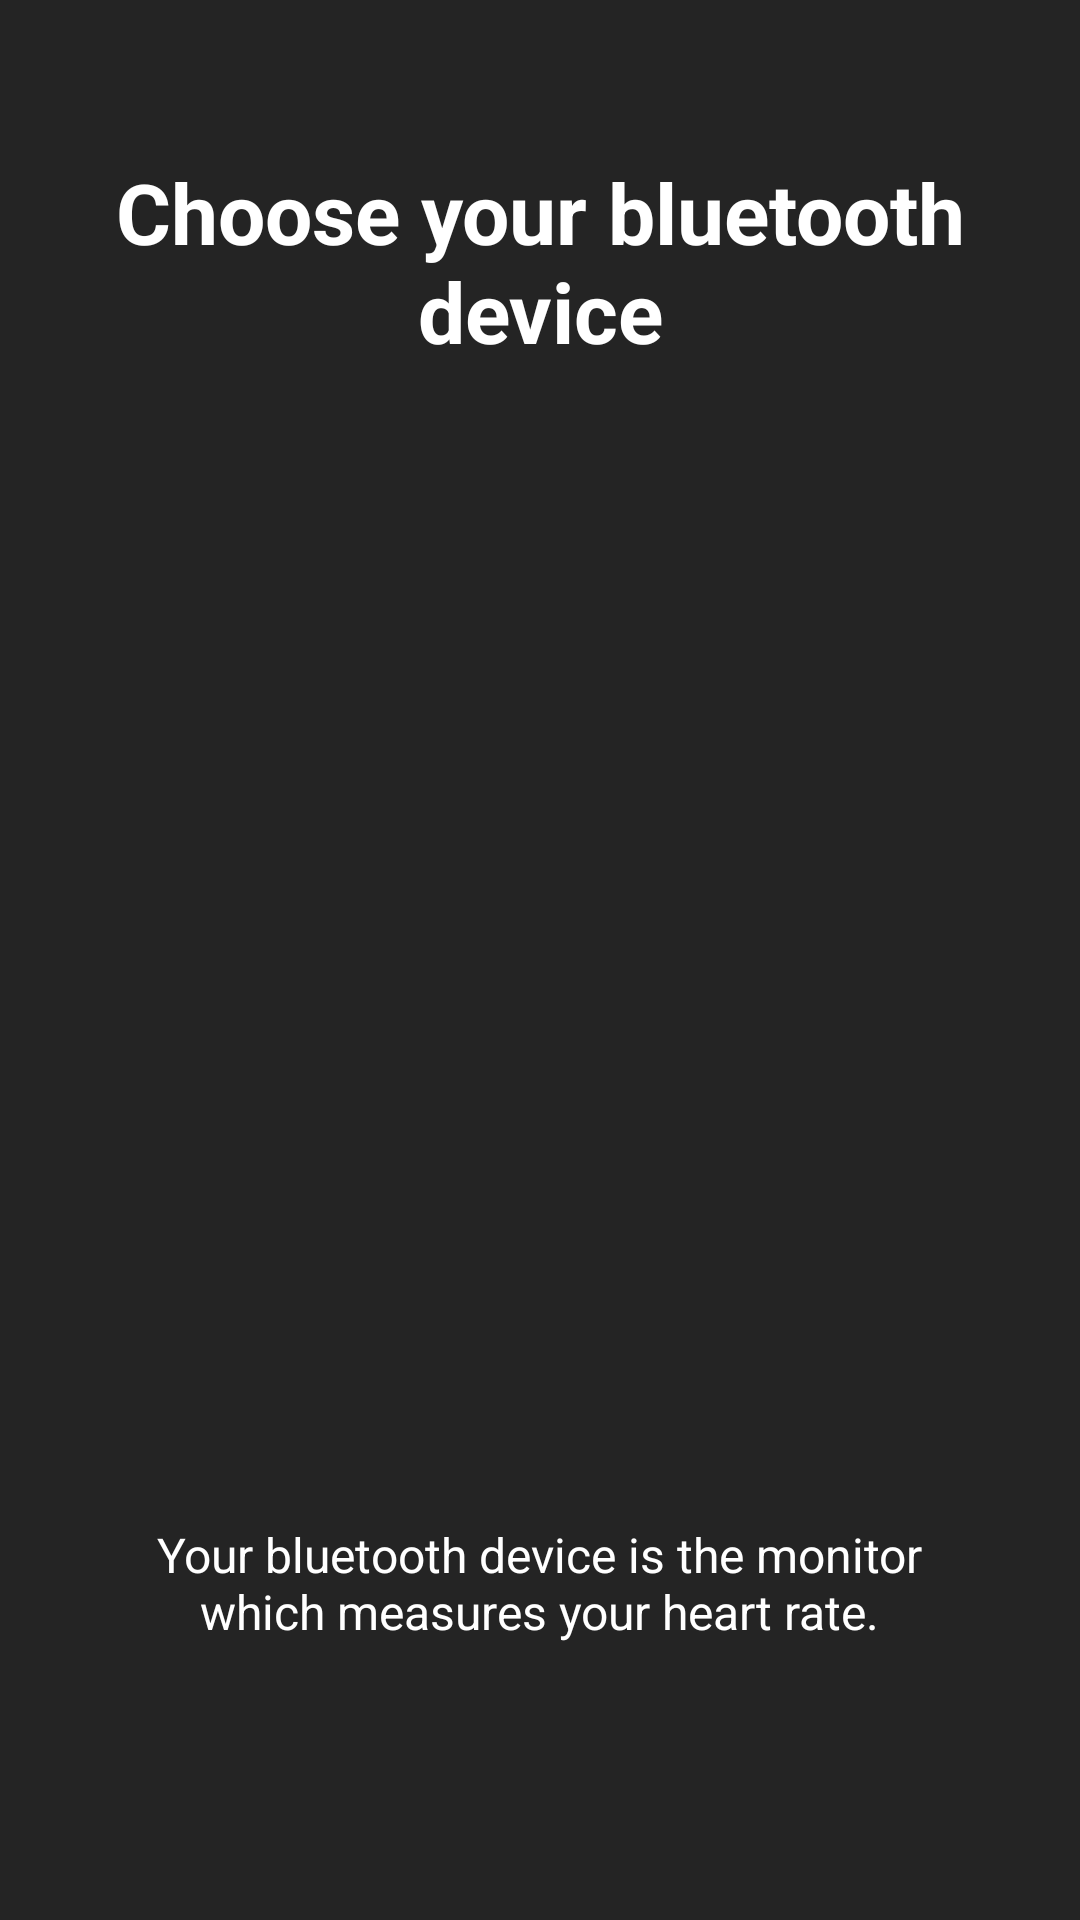

Reconstruct the res/layout file that produces this screen, plus the resources it refers to.
<!-- AndroidManifest.xml: application theme AppTheme -->
<!-- res/layout/choose_bluetooth_slide.xml -->
<?xml version="1.0" encoding="utf-8"?>
<LinearLayout xmlns:android="http://schemas.android.com/apk/res/android"
    android:orientation="vertical" android:layout_width="match_parent"
    android:layout_height="match_parent"
    android:background="@color/colorPrimary">
    <TextView
        android:id="@+id/title"
        android:layout_width="wrap_content"
        android:layout_height="0dp"
        android:layout_gravity="center"
        android:layout_weight="3"
        android:text="@string/device_title"
        android:gravity="center"
        android:paddingLeft="32dp"
        android:paddingRight="32dp"
        android:textColor="@android:color/white"
        android:textSize="28sp"
        android:textStyle="bold" />
    <LinearLayout
        android:layout_width="fill_parent"
        android:layout_height="0dp"
        android:layout_weight="5"
        android:paddingLeft="32dp"
        android:paddingRight="32dp"
        android:gravity="center_horizontal"
        android:orientation="vertical">
        <ListView
            android:id="@android:id/list"
            android:layout_width="wrap_content"
            android:layout_height="wrap_content" />
    </LinearLayout>
    <LinearLayout
        android:layout_width="fill_parent"
        android:layout_height="0dp"
        android:layout_weight="3"
        android:paddingLeft="32dp"
        android:paddingRight="32dp"
        android:paddingBottom="50dp"
        android:gravity="center_horizontal"
        android:orientation="horizontal"
        android:weightSum="1">

        <TextView
            android:id="@+id/description"
            android:layout_width="0dp"
            android:layout_height="wrap_content"
            android:layout_gravity="center"
            android:text="@string/device_explanation"
            android:layout_weight="0.9"
            android:gravity="center"
            android:textColor="@android:color/white"
            android:textSize="16sp" />

    </LinearLayout>

</LinearLayout>
<!-- resources referenced by this layout -->
<resources>
  <color name="colorPrimary">#242424</color>
  <string name="device_explanation">Your bluetooth device is the monitor which measures your heart rate.</string>
  <string name="device_title">Choose your bluetooth device</string>
  <style name="AppTheme" parent="Theme.AppCompat.Light.DarkActionBar">
          
          <item name="android:textColor">#ffffffff</item>
          <item name="colorPrimary">@color/colorPrimary</item>
          <item name="colorPrimaryDark">@color/colorPrimaryDark</item>
          <item name="colorAccent">@color/colorAccent</item>
          <item name="android:actionBarStyle">@style/MyActionBar</item>
          <item name="actionBarStyle">@style/MyActionBar</item>
      </style>
  <color name="colorPrimaryDark">#181818</color>
  <color name="colorAccent">#1db954</color>
  <style name="MyActionBar" parent="@style/Widget.AppCompat.Light.ActionBar.Solid.Inverse">
          <item name="android:background">@color/colorPrimaryDark</item>
          <item name="background">@color/colorPrimaryDark</item>
      </style>
</resources>
